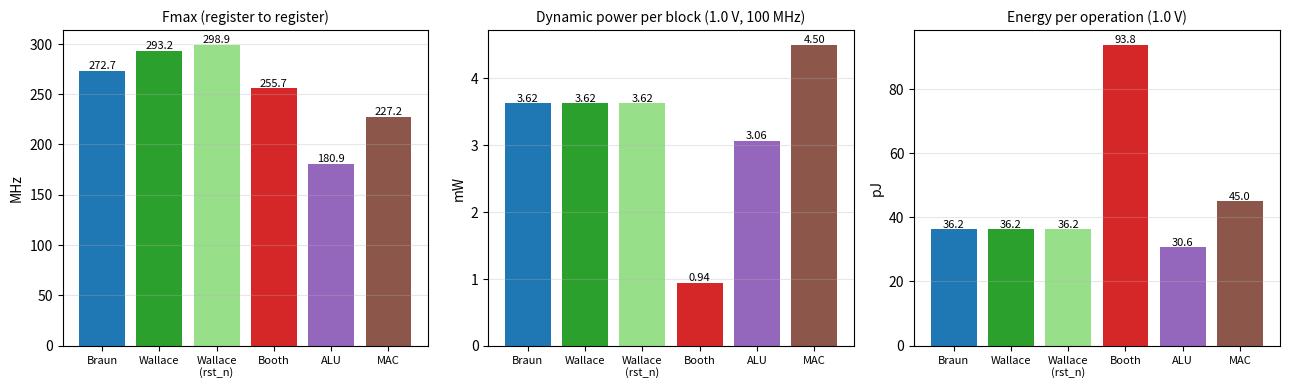
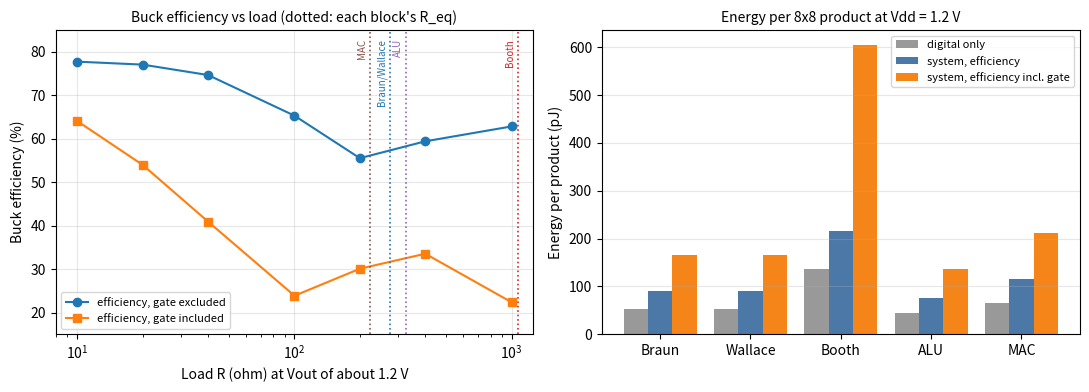

Here is the Python script that generated these plots, in order:
import numpy as np
import matplotlib
matplotlib.use("Agg")
import matplotlib.pyplot as plt

# ------------------------------------------------ buck at 1.2 V (LTspice, 12 V in)
RL    = np.array([10, 20, 40, 100, 200, 400, 1000])           # ohm
eta   = np.array([77.7235, 77.0424, 74.6482, 65.2931, 55.513, 59.394, 62.8246])   # %
eta_t = np.array([64.0518, 53.9716, 40.9239, 23.8618, 30.0788, 33.5286, 22.3565]) # % incl. gate

# ------------------------------------------------ digital blocks (1.0 V, 100 MHz)
blocks = {            # name: (P0 mW, cycles per product, Fmax MHz)
    "Braun":   (3.625,  1, 272.7),
    "Wallace": (3.625,  1, 293.2),
    "Booth":   (0.94,  10, 255.7),
    "ALU":     (3.0625, 1, 180.9),
    "MAC":     (4.5,    1, 227.2),
}
COL = {"Braun": "#1f77b4", "Wallace": "#2ca02c", "Booth": "#d62728",
       "ALU": "#9467bd", "MAC": "#8c564b"}
Vdd, T_ns = 1.2, 10.0                                          # V, clock period at 100 MHz

# ============================================ 1. digital summary bars
names = ["Braun", "Wallace", "Wallace\n(rst_n)", "Booth", "ALU", "MAC"]
fmax  = [272.7, 293.2, 298.9, 255.7, 180.9, 227.2]
power = [3.625, 3.625, 3.625, 0.938, 3.062, 4.5]
energy = [36.25, 36.25, 36.25, 93.75, 30.6, 45.0]
cols  = ["#1f77b4", "#2ca02c", "#98df8a", "#d62728", "#9467bd", "#8c564b"]
fig, ax = plt.subplots(1, 3, figsize=(13, 4), dpi=150)
for a, v, t, yl in zip(ax, [fmax, power, energy],
                       ["Fmax (register to register)", "Dynamic power per block (1.0 V, 100 MHz)",
                        "Energy per operation (1.0 V)"], ["MHz", "mW", "pJ"]):
    bars = a.bar(names, v, color=cols)
    a.set_title(t, fontsize=10); a.set_ylabel(yl); a.grid(alpha=.3, axis="y")
    for r, x in zip(bars, v):
        a.text(r.get_x() + r.get_width() / 2, x, f"{x:.1f}" if x > 10 else f"{x:.2f}",
               ha="center", va="bottom", fontsize=8)
    a.tick_params(axis="x", labelsize=8)
fig.tight_layout(); fig.savefig("extra1_digital_summary.png"); plt.close(fig)

# ============================================ 2. bridge results
rows = {}
for n, (P0, cpp, fmax_) in blocks.items():
    P = P0 * (Vdd / 1.0) ** 2                                  # mW at 1.2 V
    Req = Vdd ** 2 / (P * 1e-3)                                # ohm
    e  = np.interp(np.log(Req), np.log(RL), eta) / 100
    et = np.interp(np.log(Req), np.log(RL), eta_t) / 100
    E = P * 1e-3 * cpp * T_ns * 1e-9 * 1e12                    # pJ per product
    rows[n] = dict(P=P, Req=Req, eta=e, eta_t=et, E=E, Es=E / e, Est=E / et)

fig, ax = plt.subplots(1, 2, figsize=(11, 4), dpi=150)
ax[0].semilogx(RL, eta, "o-", label="efficiency, gate excluded")
ax[0].semilogx(RL, eta_t, "s-", label="efficiency, gate included")
for n, r in rows.items():
    if n == "Wallace":                      # same R_eq as Braun: one line, one label
        continue
    lab = "Braun/Wallace" if n == "Braun" else n
    ax[0].axvline(r["Req"], color=COL[n], ls=":", lw=1.2)
    ax[0].text(r["Req"] * 0.97, 83, lab, rotation=90, fontsize=7, ha="right", va="top", color=COL[n])
ax[0].set_xlabel("Load R (ohm) at Vout of about 1.2 V"); ax[0].set_ylabel("Buck efficiency (%)")
ax[0].set_title("Buck efficiency vs load (dotted: each block's R_eq)", fontsize=10)
ax[0].set_ylim(15, 85); ax[0].legend(fontsize=8); ax[0].grid(alpha=.3)
x = np.arange(len(rows)); w = 0.27
ax[1].bar(x - w, [r["E"] for r in rows.values()], w, label="digital only", color="#999")
ax[1].bar(x,     [r["Es"] for r in rows.values()], w, label="system, efficiency", color="#4c78a8")
ax[1].bar(x + w, [r["Est"] for r in rows.values()], w, label="system, efficiency incl. gate", color="#f58518")
ax[1].set_xticks(x); ax[1].set_xticklabels(list(rows)); ax[1].set_ylabel("Energy per product (pJ)")
ax[1].set_title("Energy per 8x8 product at Vdd = 1.2 V", fontsize=10)
ax[1].legend(fontsize=8); ax[1].grid(alpha=.3, axis="y")
fig.tight_layout(); fig.savefig("extra2_bridge_results.png"); plt.close(fig)

print(f"{'block':8s} {'Req(ohm)':>9s} {'eta%':>6s} {'eta_t%':>7s} {'E_dig':>7s} {'E_sys':>7s} {'E_sys_t':>8s}")
for n, r in rows.items():
    print(f"{n:8s} {r['Req']:9.1f} {100*r['eta']:6.1f} {100*r['eta_t']:7.1f} "
          f"{r['E']:7.1f} {r['Es']:7.1f} {r['Est']:8.1f}")
